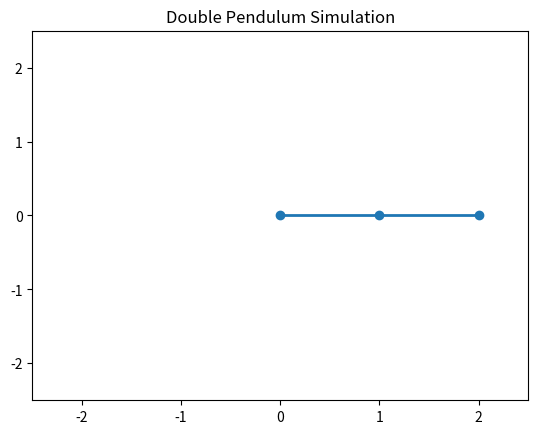

Recreate this plot in Python.
%matplotlib inline
import numpy as np
from scipy.integrate import solve_ivp
import matplotlib.pyplot as plt
import matplotlib.animation as animation

def derivs(t, state, L1, L2, m1, m2, g):
    theta1, z1, theta2, z2 = state
    c, s = np.cos(theta1-theta2), np.sin(theta1-theta2)
    theta1dot = z1
    z1dot = (m2*g*np.sin(theta2)*c - m2*s*(L1*z1**2*c + L2*z2**2) - (m1+m2)*g*np.sin(theta1)) / L1 / (m1 + m2*s**2)
    theta2dot = z2
    z2dot = ((m1+m2)*(L1*z1**2*s - g*np.sin(theta2) + g*np.sin(theta1)*c) + m2*L2*z2**2*s*c) / L2 / (m1 + m2*s**2)
    return [theta1dot, z1dot, theta2dot, z2dot]

L1, L2, m1, m2, g = 1.0, 1.0, 1.0, 1.0, 9.81
state0 = [np.pi/2, 0.0, np.pi/2, 0.0]
t = np.arange(0, 20, 0.05)
sol = solve_ivp(derivs, [0, 20], state0, t_eval=t, args=(L1, L2, m1, m2, g), method='Radau')

x1 = L1 * np.sin(sol.y[0])
y1 = -L1 * np.cos(sol.y[0])
x2 = x1 + L2 * np.sin(sol.y[2])
y2 = y1 - L2 * np.cos(sol.y[2])

fig, ax = plt.subplots()
ax.set_xlim(-2.5, 2.5)
ax.set_ylim(-2.5, 2.5)
line, = ax.plot([], [], 'o-', lw=2)
trace, = ax.plot([], [], 'r-', lw=1, alpha=0.5)

def animate(i):
    line.set_data([0, x1[i], x2[i]], [0, y1[i], y2[i]])
    trace.set_data(x2[:i], y2[:i])
    return line, trace

ani = animation.FuncAnimation(fig, animate, frames=len(t), interval=50, blit=True)
plt.title('Double Pendulum Simulation')
plt.show()
